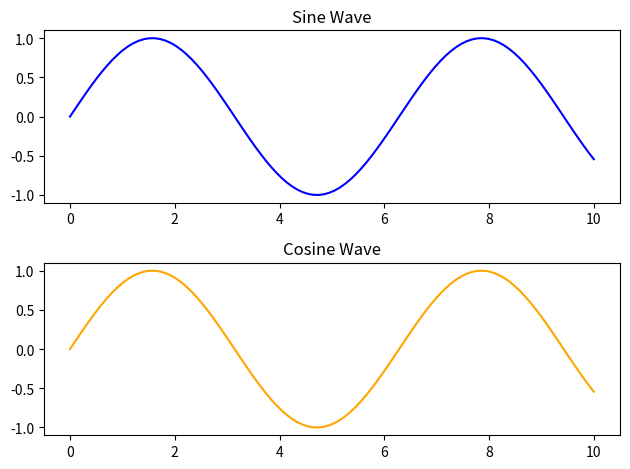

Reproduce this figure in Python.
import numpy as np 
import matplotlib.pyplot as plt 
x = np.linspace(0,10,100)
y1 = np.sin(x)
y2 = np.cos(x)

plt.subplot(2,1,1)
plt.plot(x,y1,color='blue')
plt.title('Sine Wave')

plt.subplot(2,1,2)
plt.plot(x,y1,color='orange')
plt.title('Cosine Wave')

plt.tight_layout()
plt.show() 